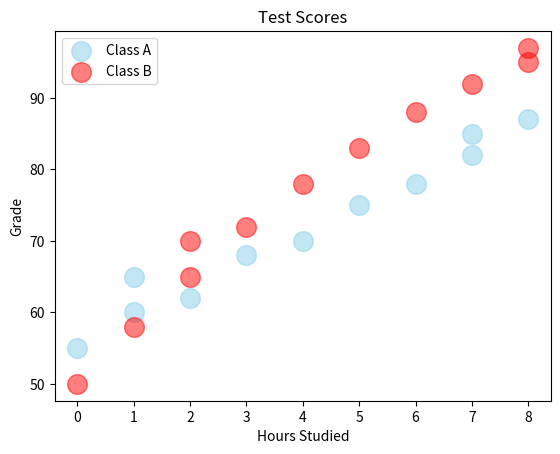

Reproduce this figure in Python.
import matplotlib.pyplot as plt
import numpy as np

x1 = np.array([0, 1, 1, 2, 3, 4, 5, 6, 7, 7, 8])
y1 = np.array([55, 60, 65, 62, 68, 70, 75, 78, 82, 85, 87])

x2 = np.array([0, 1, 2, 2, 3, 4, 5, 6, 7, 8, 8])
y2 = np.array([50, 58, 65, 70, 72, 78, 83, 88, 92, 95, 97])

plt.scatter(x1, y1, color="skyblue", alpha=0.5, s=200, label="Class A")
plt.scatter(x2, y2, color="red", alpha=0.5, s=200, label="Class B")
plt.title("Test Scores")
plt.xlabel("Hours Studied")
plt.ylabel("Grade")
plt.legend()
plt.show()
